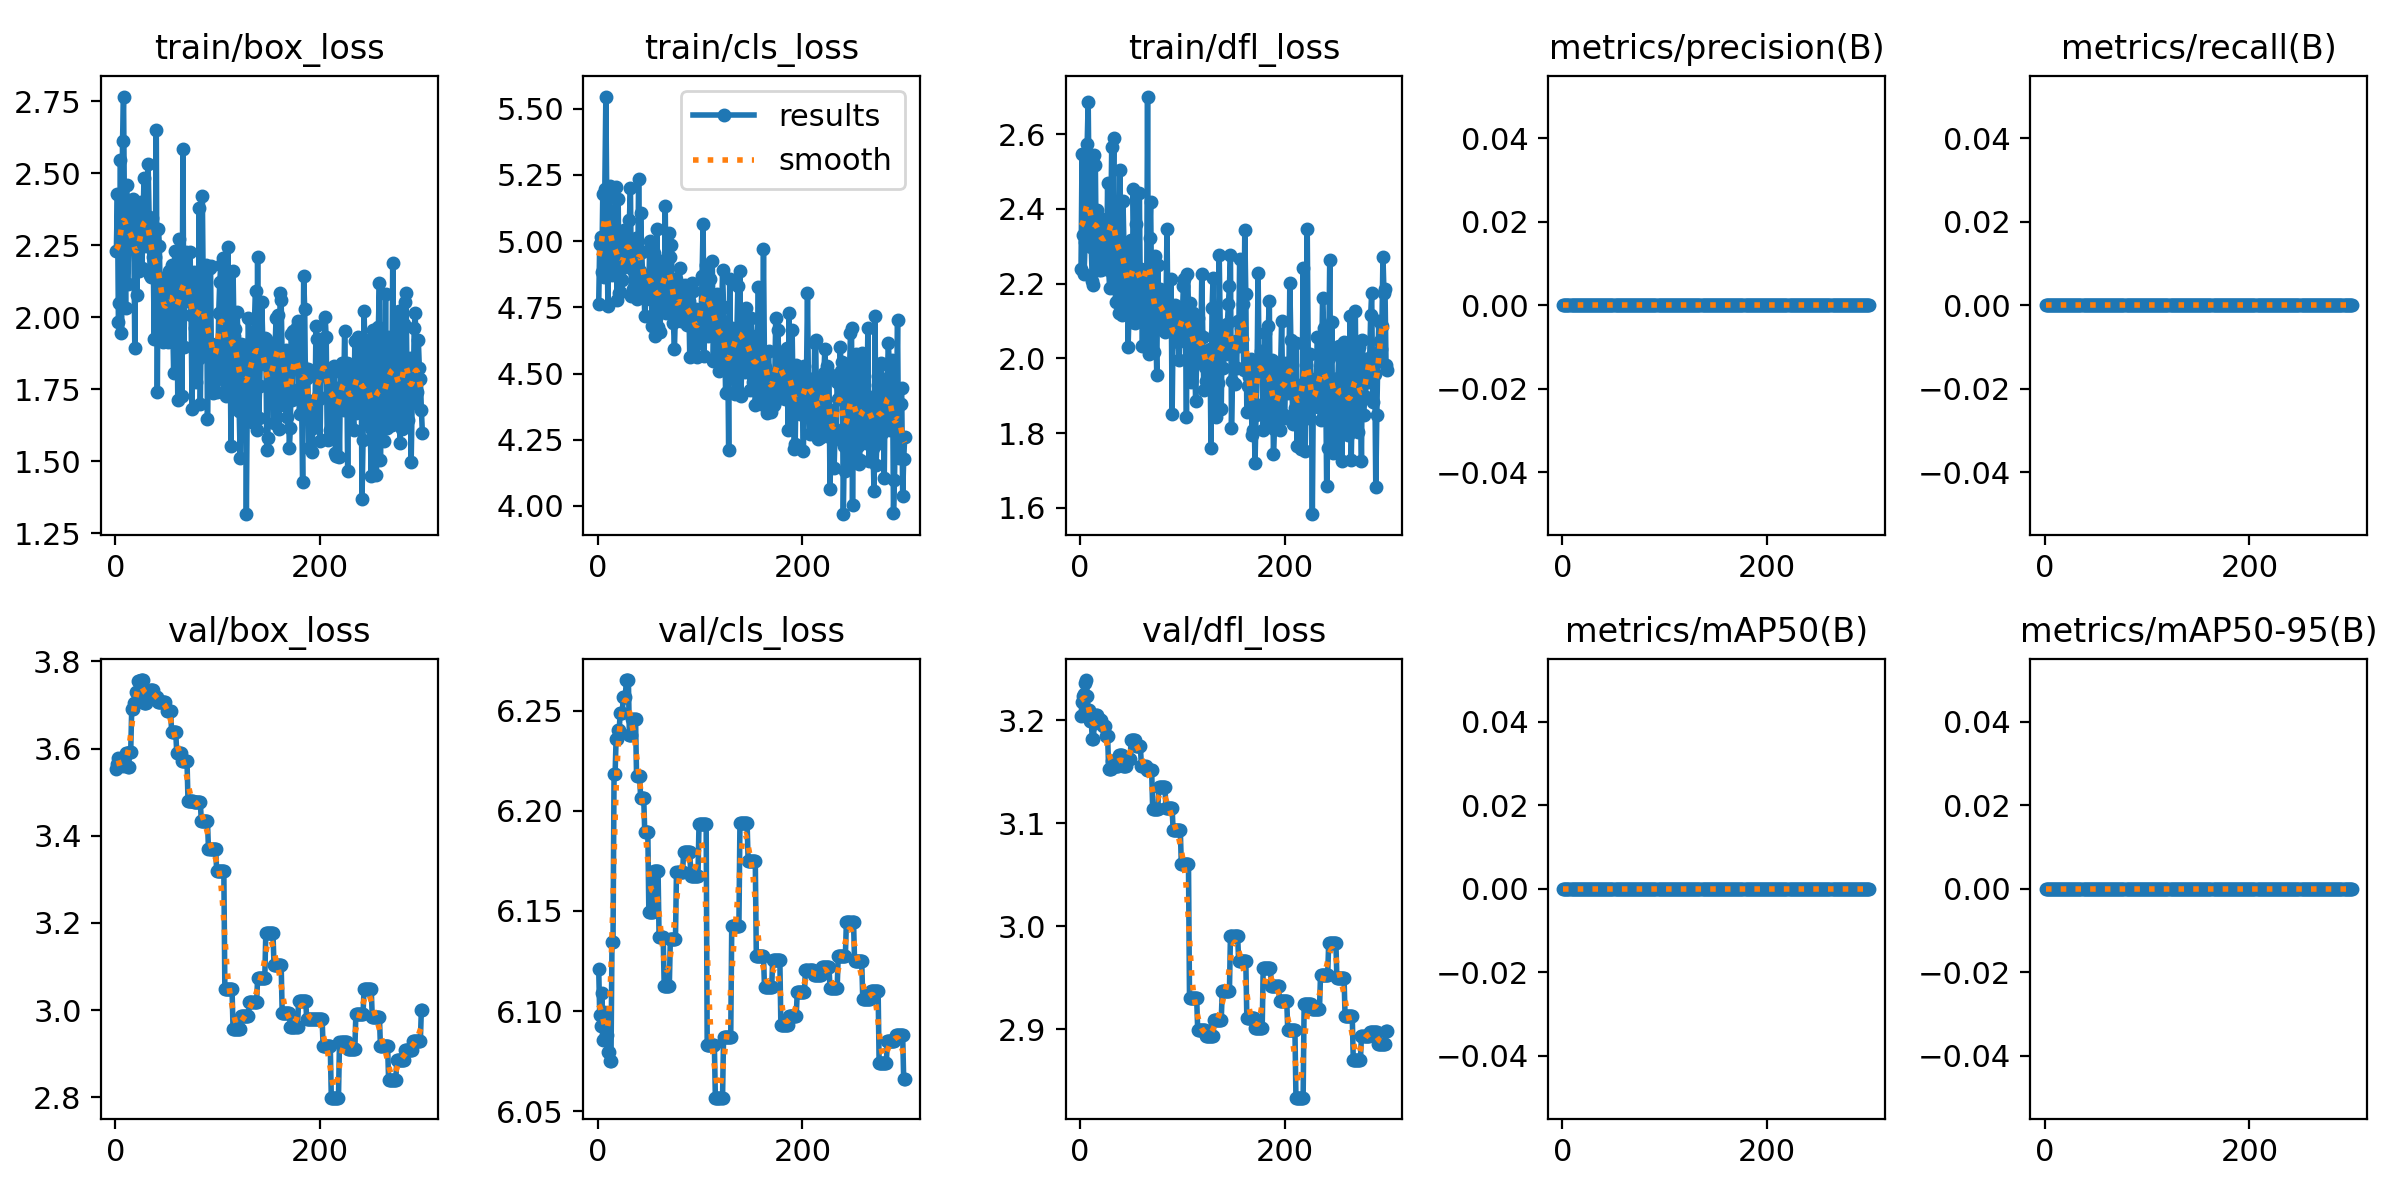

Values plotted in this chart, from the file beside it:
epoch, train/box_loss, train/cls_loss, train/dfl_loss, metrics/precision(B), metrics/recall(B), metrics/mAP50(B), metrics/mAP50-95(B), val/box_loss, val/cls_loss, val/dfl_loss, lr/pg0, lr/pg1, lr/pg2
1, 2.232, 4.762, 2.239, 0, 0, 0, 0, 3.553, 6.121, 3.204, 0, 0, 0
2, 2.429, 4.991, 2.548, 0, 0, 0, 0, 3.564, 6.098, 3.218, 1.1861e-06, 1.1861e-06, 1.1861e-06
3, 1.986, 5.014, 2.332, 0, 0, 0, 0, 3.578, 6.093, 3.224, 2.3643e-06, 2.3643e-06, 2.3643e-06
4, 2.048, 4.883, 2.226, 0, 0, 0, 0, 3.568, 6.109, 3.226, 3.5347e-06, 3.5347e-06, 3.5347e-06
5, 2.546, 5.177, 2.311, 0, 0, 0, 0, 3.567, 6.085, 3.236, 4.6972e-06, 4.6972e-06, 4.6972e-06
6, 1.944, 4.865, 2.37, 0, 0, 0, 0, 3.576, 6.1, 3.239, 5.8518e-06, 5.8518e-06, 5.8518e-06
7, 2.612, 5.197, 2.574, 0, 0, 0, 0, 3.559, 6.094, 3.223, 6.9986e-06, 6.9986e-06, 6.9986e-06
8, 2.767, 5.546, 2.687, 0, 0, 0, 0, 3.561, 6.088, 3.21, 8.1376e-06, 8.1376e-06, 8.1376e-06
9, 2.314, 5.102, 2.407, 0, 0, 0, 0, 3.561, 6.088, 3.21, 9.2687e-06, 9.2687e-06, 9.2687e-06
10, 2.033, 4.753, 2.358, 0, 0, 0, 0, 3.59, 6.08, 3.2, 1.0392e-05, 1.0392e-05, 1.0392e-05
11, 2.46, 5.113, 2.298, 0, 0, 0, 0, 3.59, 6.08, 3.2, 1.1507e-05, 1.1507e-05, 1.1507e-05
12, 2.116, 5.209, 2.208, 0, 0, 0, 0, 3.559, 6.075, 3.182, 1.2615e-05, 1.2615e-05, 1.2615e-05
13, 2.245, 4.92, 2.196, 0, 0, 0, 0, 3.559, 6.075, 3.182, 1.3715e-05, 1.3715e-05, 1.3715e-05
14, 2.376, 4.872, 2.546, 0, 0, 0, 0, 3.593, 6.135, 3.197, 1.4806e-05, 1.4806e-05, 1.4806e-05
15, 2.405, 5.088, 2.519, 0, 0, 0, 0, 3.593, 6.135, 3.197, 1.589e-05, 1.589e-05, 1.589e-05
16, 2.244, 4.881, 2.239, 0, 0, 0, 0, 3.691, 6.218, 3.205, 1.6966e-05, 1.6966e-05, 1.6966e-05
17, 2.412, 4.902, 2.398, 0, 0, 0, 0, 3.691, 6.218, 3.205, 1.8035e-05, 1.8035e-05, 1.8035e-05
18, 2.292, 5.203, 2.378, 0, 0, 0, 0, 3.705, 6.236, 3.201, 1.9095e-05, 1.9095e-05, 1.9095e-05
19, 1.894, 4.776, 2.236, 0, 0, 0, 0, 3.705, 6.236, 3.201, 2.0148e-05, 2.0148e-05, 2.0148e-05
20, 2.379, 5.158, 2.376, 0, 0, 0, 0, 3.729, 6.24, 3.2, 2.1192e-05, 2.1192e-05, 2.1192e-05
21, 2.077, 4.804, 2.236, 0, 0, 0, 0, 3.729, 6.24, 3.2, 2.2229e-05, 2.2229e-05, 2.2229e-05
22, 2.272, 4.808, 2.334, 0, 0, 0, 0, 3.755, 6.249, 3.194, 2.3258e-05, 2.3258e-05, 2.3258e-05
23, 2.162, 4.895, 2.32, 0, 0, 0, 0, 3.755, 6.249, 3.194, 2.4279e-05, 2.4279e-05, 2.4279e-05
24, 2.355, 4.852, 2.371, 0, 0, 0, 0, 3.755, 6.249, 3.194, 2.5293e-05, 2.5293e-05, 2.5293e-05
25, 2.402, 4.919, 2.312, 0, 0, 0, 0, 3.757, 6.257, 3.184, 2.6298e-05, 2.6298e-05, 2.6298e-05
26, 2.171, 5.042, 2.246, 0, 0, 0, 0, 3.757, 6.257, 3.184, 2.7296e-05, 2.7296e-05, 2.7296e-05
27, 2.33, 5.003, 2.47, 0, 0, 0, 0, 3.757, 6.257, 3.184, 2.8285e-05, 2.8285e-05, 2.8285e-05
28, 2.484, 4.92, 2.237, 0, 0, 0, 0, 3.706, 6.265, 3.152, 2.9267e-05, 2.9267e-05, 2.9267e-05
29, 2.323, 5.003, 2.188, 0, 0, 0, 0, 3.706, 6.265, 3.152, 3.0241e-05, 3.0241e-05, 3.0241e-05
30, 2.248, 4.928, 2.351, 0, 0, 0, 0, 3.706, 6.265, 3.152, 3.1207e-05, 3.1207e-05, 3.1207e-05
31, 2.319, 5.082, 2.566, 0, 0, 0, 0, 3.727, 6.238, 3.16, 3.2166e-05, 3.2166e-05, 3.2166e-05
32, 2.532, 5.202, 2.392, 0, 0, 0, 0, 3.727, 6.238, 3.16, 3.3116e-05, 3.3116e-05, 3.3116e-05
33, 2.35, 4.793, 2.59, 0, 0, 0, 0, 3.727, 6.238, 3.16, 3.4059e-05, 3.4059e-05, 3.4059e-05
34, 2.147, 4.895, 2.192, 0, 0, 0, 0, 3.734, 6.246, 3.156, 3.4993e-05, 3.4993e-05, 3.4993e-05
35, 2.141, 4.818, 2.15, 0, 0, 0, 0, 3.734, 6.246, 3.156, 3.592e-05, 3.592e-05, 3.592e-05
36, 2.345, 4.837, 2.417, 0, 0, 0, 0, 3.734, 6.246, 3.156, 3.6839e-05, 3.6839e-05, 3.6839e-05
37, 2.21, 5.013, 2.254, 0, 0, 0, 0, 3.734, 6.246, 3.156, 3.7751e-05, 3.7751e-05, 3.7751e-05
38, 1.925, 4.78, 2.121, 0, 0, 0, 0, 3.719, 6.217, 3.166, 3.8654e-05, 3.8654e-05, 3.8654e-05
39, 2.21, 4.81, 2.505, 0, 0, 0, 0, 3.719, 6.217, 3.166, 3.9549e-05, 3.9549e-05, 3.9549e-05
40, 2.652, 5.236, 2.303, 0, 0, 0, 0, 3.719, 6.217, 3.166, 4.0437e-05, 4.0437e-05, 4.0437e-05
41, 1.74, 4.888, 2.117, 0, 0, 0, 0, 3.719, 6.217, 3.166, 4.1317e-05, 4.1317e-05, 4.1317e-05
42, 2.308, 5.106, 2.422, 0, 0, 0, 0, 3.707, 6.206, 3.156, 4.2189e-05, 4.2189e-05, 4.2189e-05
43, 2.249, 4.957, 2.292, 0, 0, 0, 0, 3.707, 6.206, 3.156, 4.3053e-05, 4.3053e-05, 4.3053e-05
44, 2.047, 4.867, 2.2, 0, 0, 0, 0, 3.707, 6.206, 3.156, 4.3909e-05, 4.3909e-05, 4.3909e-05
45, 2.135, 4.854, 2.188, 0, 0, 0, 0, 3.707, 6.206, 3.156, 4.4757e-05, 4.4757e-05, 4.4757e-05
46, 2.115, 4.717, 2.31, 0, 0, 0, 0, 3.707, 6.189, 3.162, 4.5598e-05, 4.5598e-05, 4.5598e-05
47, 1.913, 4.782, 2.031, 0, 0, 0, 0, 3.707, 6.189, 3.162, 4.643e-05, 4.643e-05, 4.643e-05
48, 1.941, 4.819, 2.131, 0, 0, 0, 0, 3.707, 6.189, 3.162, 4.7255e-05, 4.7255e-05, 4.7255e-05
49, 1.964, 4.848, 2.193, 0, 0, 0, 0, 3.707, 6.189, 3.162, 4.8072e-05, 4.8072e-05, 4.8072e-05
50, 2.126, 4.838, 2.317, 0, 0, 0, 0, 3.687, 6.15, 3.181, 4.8881e-05, 4.8881e-05, 4.8881e-05
51, 1.913, 5.002, 2.098, 0, 0, 0, 0, 3.687, 6.15, 3.181, 4.9682e-05, 4.9682e-05, 4.9682e-05
52, 2.163, 4.987, 2.454, 0, 0, 0, 0, 3.687, 6.15, 3.181, 5.0476e-05, 5.0476e-05, 5.0476e-05
53, 2.155, 4.681, 2.303, 0, 0, 0, 0, 3.687, 6.15, 3.181, 5.1261e-05, 5.1261e-05, 5.1261e-05
54, 2.133, 4.804, 2.094, 0, 0, 0, 0, 3.687, 6.15, 3.181, 5.2039e-05, 5.2039e-05, 5.2039e-05
55, 2.182, 4.956, 2.359, 0, 0, 0, 0, 3.638, 6.17, 3.175, 5.2809e-05, 5.2809e-05, 5.2809e-05
56, 1.981, 4.642, 2.163, 0, 0, 0, 0, 3.638, 6.17, 3.175, 5.3571e-05, 5.3571e-05, 5.3571e-05
57, 1.807, 4.708, 2.108, 0, 0, 0, 0, 3.638, 6.17, 3.175, 5.4325e-05, 5.4325e-05, 5.4325e-05
58, 2.23, 5.045, 2.444, 0, 0, 0, 0, 3.638, 6.17, 3.175, 5.5071e-05, 5.5071e-05, 5.5071e-05
59, 1.911, 4.676, 2.156, 0, 0, 0, 0, 3.638, 6.17, 3.175, 5.581e-05, 5.581e-05, 5.581e-05
60, 2.159, 4.83, 2.24, 0, 0, 0, 0, 3.591, 6.137, 3.155, 5.654e-05, 5.654e-05, 5.654e-05
... 240 more rows
